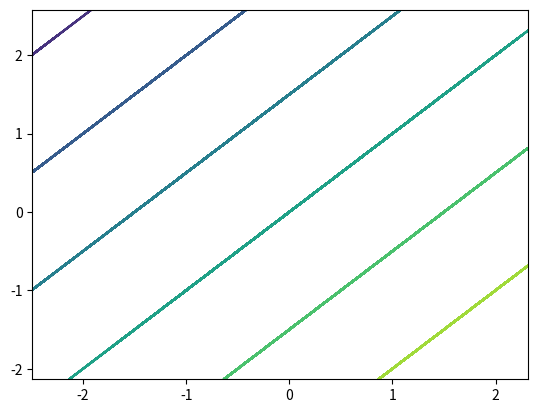

Recreate this plot in Python.
import matplotlib.pyplot as plt
import numpy as np

x1 = np.random.normal(20, 2, 100)
x2 = np.random.normal(10, 1, 100)
u1 = (x1 - 20)/2
u2 = (x2 - 10)/1
X1, X2 = np.meshgrid(x1, x2)
U1, U2 = np.meshgrid(u1, u2)
Z = U1 - U2

plt.contour(U1, U2, Z)
plt.show()